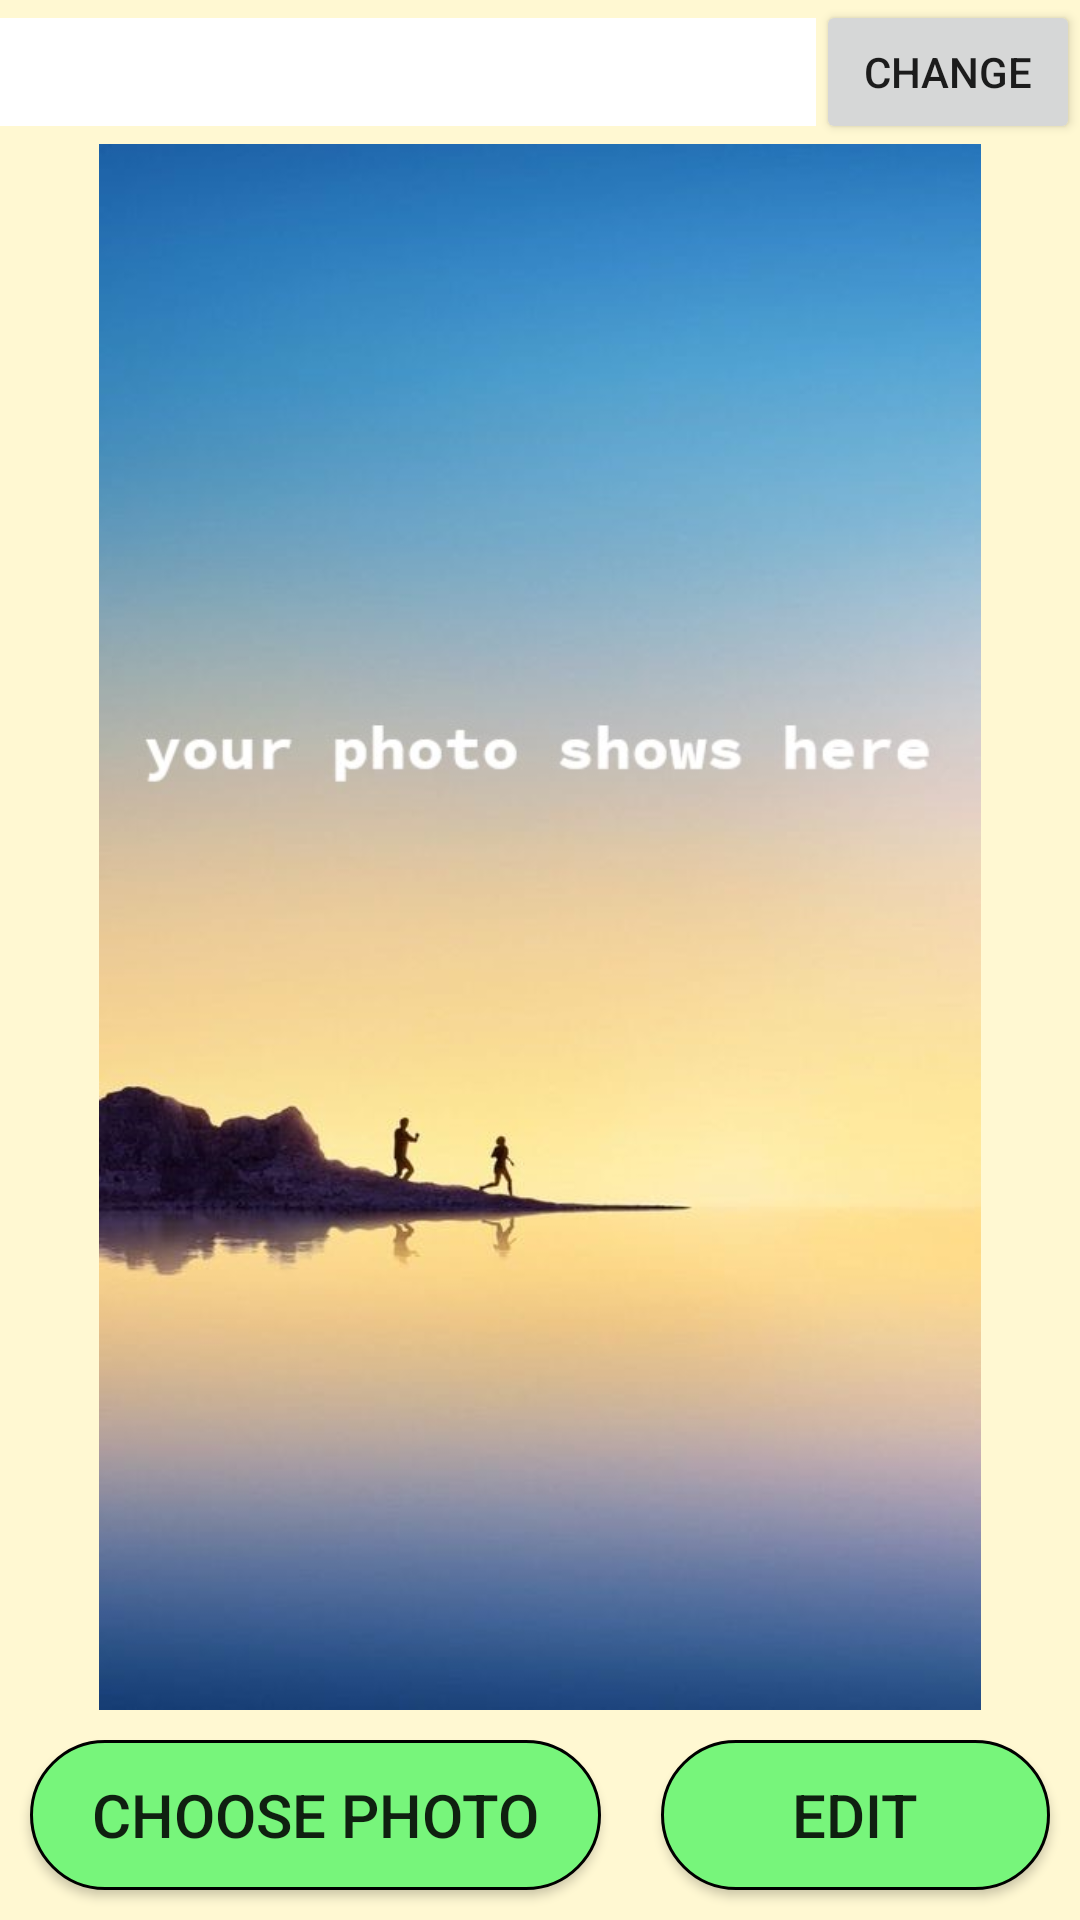

This screen was rendered from an Android layout file. Write that file and the resources it references.
<!-- AndroidManifest.xml: application theme AppTheme -->
<!-- res/layout/pickphoto_layout.xml -->
<?xml version="1.0" encoding="utf-8"?>
<androidx.constraintlayout.widget.ConstraintLayout xmlns:android="http://schemas.android.com/apk/res/android"
    xmlns:app="http://schemas.android.com/apk/res-auto"
    xmlns:tools="http://schemas.android.com/tools"
    android:layout_width="match_parent"
    android:layout_height="match_parent"
    android:background="#FFF8D2"
    android:orientation="vertical">


    <TextView
        android:id="@+id/textViewSavePath"
        android:layout_width="0dp"
        android:layout_height="0dp"
        android:layout_marginTop="6dp"
        android:layout_marginBottom="6dp"
        android:background="#FFFFFF"
        app:layout_constraintBottom_toBottomOf="@id/editChangePath"
        app:layout_constraintEnd_toStartOf="@id/editChangePath"
        app:layout_constraintStart_toStartOf="parent"
        app:layout_constraintTop_toTopOf="@id/editChangePath" />

    <Button
        android:id="@+id/editChangePath"
        android:layout_width="wrap_content"
        android:layout_height="wrap_content"
        android:text="Change"
        app:layout_constraintEnd_toEndOf="parent"
        app:layout_constraintTop_toTopOf="parent" />

    <ImageView
        android:id="@+id/imageViewEdit"
        android:layout_width="0dp"
        android:layout_height="0dp"
        android:layout_marginStart="6dp"
        android:layout_marginLeft="6dp"
        android:layout_marginEnd="6dp"
        android:layout_marginRight="6dp"
        android:scaleType="fitCenter"
        android:src="@drawable/your_photo_here"

        app:layout_constraintBottom_toTopOf="@+id/guideline2"
        app:layout_constraintEnd_toEndOf="parent"
        app:layout_constraintStart_toStartOf="parent"
        app:layout_constraintTop_toBottomOf="@id/editChangePath" />


    <LinearLayout
        android:id="@+id/linearLayout2"
        android:layout_width="match_parent"
        android:layout_height="0dp"
        android:orientation="horizontal"
        app:layout_constraintBottom_toBottomOf="parent"
        app:layout_constraintEnd_toEndOf="parent"
        app:layout_constraintStart_toStartOf="parent"
        app:layout_constraintTop_toBottomOf="@id/imageViewEdit">

        <Button

            android:id="@+id/btnPickPhoto"
            android:layout_width="wrap_content"
            android:layout_height="match_parent"
            android:layout_margin="10dp"
            android:layout_weight="1"
            android:background="@drawable/custom_button_1"
            android:text="Choose Photo"
            android:textSize="20dp" />

        <Button

            android:id="@+id/btnEdit"
            android:layout_width="wrap_content"
            android:layout_height="match_parent"
            android:layout_margin="10dp"
            android:layout_weight="1"
            android:background="@drawable/custom_button_1"
            android:text="Edit"
            android:textSize="20dp" />
    </LinearLayout>

    <androidx.constraintlayout.widget.Guideline
        android:id="@+id/guideline2"
        android:layout_width="wrap_content"
        android:layout_height="wrap_content"
        android:orientation="horizontal"
        app:layout_constraintGuide_end="70dp" />


</androidx.constraintlayout.widget.ConstraintLayout>
<!-- resources referenced by this layout -->
<resources>
  <!-- drawable custom_button_1 (drawable) -->
  <?xml version="1.0" encoding="utf-8"?>
  <shape xmlns:android="http://schemas.android.com/apk/res/android" android:shape="rectangle">
  
      <solid android:color="#77F57B"/>
      <corners android:radius="45dp"/>
      <stroke android:color="#000000" android:width="1dp"/>
  
  </shape>
  <!-- drawable your_photo_here: jpg bitmap (drawable, 37112 bytes) -->
  <style name="AppTheme" parent="Theme.AppCompat.Light.NoActionBar">
          
          <item name="colorPrimary">@color/colorPrimary</item>
          <item name="colorPrimaryDark">@color/colorPrimaryDark</item>
          <item name="colorAccent">@color/colorAccent</item>
      </style>
  <color name="colorPrimary">#008577</color>
  <color name="colorPrimaryDark">#00574B</color>
  <color name="colorAccent">#D81B60</color>
</resources>
